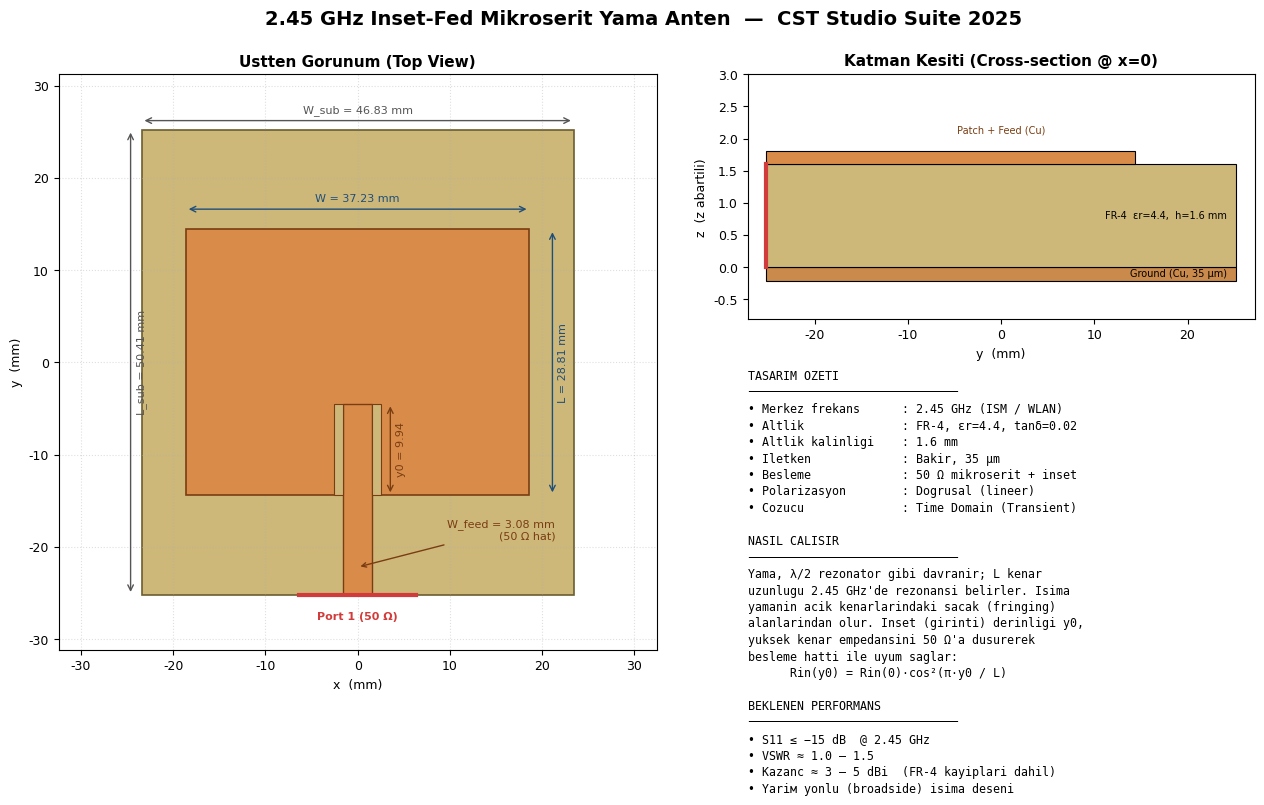

Recreate this plot in Python. (Note: this script raises an exception after producing the figure.)
#!/usr/bin/env python3
"""
2.45 GHz inset-fed mikroserit yama antenin teknik cizimini uretir.
Cikti: antenna_layout.png  (ustten gorunum + katman kesiti + bilgi paneli)

Boyutlar patch_antenna_2450MHz.bas makrosundaki degerlerle birebir aynidir.
"""
import matplotlib
matplotlib.use("Agg")
import matplotlib.pyplot as plt
from matplotlib.patches import Rectangle, FancyArrowPatch

# ---- Tasarim parametreleri (mm) ----
W_patch = 37.234
L_patch = 28.809
W_feed  = 3.083
y_inset = 9.935
g_inset = 1.0
L_feed  = 12.0
h_sub   = 1.6
t_met   = 0.035
marg    = 6 * h_sub
W_sub   = W_patch + marg           # 46.834
L_sub   = L_patch + L_feed + marg  # 50.409

# Renkler
C_SUB   = "#cdb87a"   # FR-4
C_GND   = "#c98a4b"   # bakir
C_CU    = "#d98c4a"   # bakir yama
C_PORT  = "#d23b3b"

plt.rcParams.update({"font.size": 9, "font.family": "DejaVu Sans"})
fig = plt.figure(figsize=(13, 7.2))
fig.suptitle("2.45 GHz Inset-Fed Mikroserit Yama Anten  —  CST Studio Suite 2025",
             fontsize=14, fontweight="bold")

# ============================================================
# (1) USTTEN GORUNUM  (x = genislik, y = uzunluk)
# ============================================================
ax = fig.add_axes([0.05, 0.08, 0.46, 0.82])
ax.set_title("Ustten Gorunum (Top View)", fontsize=11, fontweight="bold")

# Altlik
ax.add_patch(Rectangle((-W_sub/2, -L_sub/2), W_sub, L_sub,
                        facecolor=C_SUB, edgecolor="#6b5d2f", lw=1.2, zorder=1))
# Yama govdesi
patch_y0 = -L_patch/2
ax.add_patch(Rectangle((-W_patch/2, patch_y0), W_patch, L_patch,
                        facecolor=C_CU, edgecolor="#7a3d12", lw=1.2, zorder=2))
# Inset bosluklar (altlik rengine geri boya = metal yok)
ax.add_patch(Rectangle((W_feed/2, patch_y0), g_inset, y_inset,
                        facecolor=C_SUB, edgecolor="#7a3d12", lw=0.8, zorder=3))
ax.add_patch(Rectangle((-W_feed/2 - g_inset, patch_y0), g_inset, y_inset,
                        facecolor=C_SUB, edgecolor="#7a3d12", lw=0.8, zorder=3))
# Besleme hatti
feed_y1 = -L_sub/2
feed_y2 = patch_y0 + y_inset
ax.add_patch(Rectangle((-W_feed/2, feed_y1), W_feed, feed_y2 - feed_y1,
                        facecolor=C_CU, edgecolor="#7a3d12", lw=1.0, zorder=2))
# Dalga kilavuzu portu (hattin dis ucu)
port_w = W_feed + 6*h_sub
ax.plot([-port_w/2, port_w/2], [feed_y1, feed_y1], color=C_PORT, lw=3, zorder=5)
ax.text(0, feed_y1 - 1.8, "Port 1 (50 Ω)", color=C_PORT, ha="center",
        va="top", fontsize=8, fontweight="bold")

# --- Olcu oklari ---
def dim(ax, p1, p2, text, off=0, horiz=True, color="#1f4e79"):
    a = FancyArrowPatch(p1, p2, arrowstyle="<->", mutation_scale=10,
                        color=color, lw=1.0, zorder=6)
    ax.add_patch(a)
    mx, my = (p1[0]+p2[0])/2, (p1[1]+p2[1])/2
    if horiz:
        ax.text(mx, my+0.6, text, ha="center", va="bottom", color=color, fontsize=8)
    else:
        ax.text(mx+0.6, my, text, ha="left", va="center", color=color,
                fontsize=8, rotation=90)

# W_patch (ust)
dim(ax, (-W_patch/2, L_patch/2+2.2), (W_patch/2, L_patch/2+2.2),
    f"W = {W_patch:.2f} mm")
# L_patch (sag)
dim(ax, (W_patch/2+2.5, -L_patch/2), (W_patch/2+2.5, L_patch/2),
    f"L = {L_patch:.2f} mm", horiz=False)
# W_sub (en ust)
dim(ax, (-W_sub/2, L_sub/2+1.0), (W_sub/2, L_sub/2+1.0),
    f"W_sub = {W_sub:.2f} mm", color="#555")
# L_sub (en sol)
dim(ax, (-W_sub/2-1.2, -L_sub/2), (-W_sub/2-1.2, L_sub/2),
    f"L_sub = {L_sub:.2f} mm", horiz=False, color="#555")
# inset derinligi
dim(ax, (W_feed/2+g_inset+1.0, patch_y0), (W_feed/2+g_inset+1.0, patch_y0+y_inset),
    f"y0 = {y_inset:.2f}", horiz=False, color="#7a3d12")
# besleme genisligi
ax.annotate(f"W_feed = {W_feed:.2f} mm\n(50 Ω hat)", xy=(0, feed_y1+3),
            xytext=(W_sub/2-2, feed_y1+6), fontsize=8, color="#7a3d12",
            ha="right", arrowprops=dict(arrowstyle="->", color="#7a3d12"))

ax.set_xlim(-W_sub/2-9, W_sub/2+9)
ax.set_ylim(-L_sub/2-6, L_sub/2+6)
ax.set_aspect("equal")
ax.set_xlabel("x  (mm)")
ax.set_ylabel("y  (mm)")
ax.grid(True, ls=":", alpha=0.4)

# ============================================================
# (2) KATMAN KESITI  (yan gorunum, x=0 duzlemi)
# ============================================================
ax2 = fig.add_axes([0.58, 0.55, 0.39, 0.34])
ax2.set_title("Katman Kesiti (Cross-section @ x=0)", fontsize=11, fontweight="bold")
scale_z = 6.0  # z eksenini gorunur kilmak icin abart
# Ground
ax2.add_patch(Rectangle((-L_sub/2, -t_met*scale_z), L_sub, t_met*scale_z,
                        facecolor=C_GND, edgecolor="k", lw=0.8))
# Substrate
ax2.add_patch(Rectangle((-L_sub/2, 0), L_sub, h_sub,
                        facecolor=C_SUB, edgecolor="k", lw=0.8))
# Ust metal (besleme + yama, x=0 boyunca)
ax2.add_patch(Rectangle((-L_sub/2, h_sub), (L_sub/2 + L_patch/2), t_met*scale_z,
                        facecolor=C_CU, edgecolor="k", lw=0.8))
# Port
ax2.plot([-L_sub/2, -L_sub/2], [0, h_sub], color=C_PORT, lw=3)
# Etiketler
ax2.text(L_sub/2-1, -t_met*scale_z/2, "Ground (Cu, 35 µm)", ha="right",
         va="center", fontsize=7)
ax2.text(L_sub/2-1, h_sub/2, "FR-4  εr=4.4,  h=1.6 mm", ha="right",
         va="center", fontsize=7)
ax2.text(0, h_sub + t_met*scale_z + 0.25, "Patch + Feed (Cu)", ha="center",
         va="bottom", fontsize=7, color="#7a3d12")
ax2.set_xlim(-L_sub/2-2, L_sub/2+2)
ax2.set_ylim(-t_met*scale_z-0.6, h_sub+1.4)
ax2.set_xlabel("y  (mm)")
ax2.set_ylabel("z  (z abartili)")
ax2.set_aspect("auto")

# ============================================================
# (3) BILGI PANELI
# ============================================================
ax3 = fig.add_axes([0.58, 0.06, 0.39, 0.42])
ax3.axis("off")
info = (
    "TASARIM OZETI\n"
    "──────────────────────────────\n"
    "• Merkez frekans      : 2.45 GHz (ISM / WLAN)\n"
    "• Altlik              : FR-4, εr=4.4, tanδ=0.02\n"
    "• Altlik kalinligi    : 1.6 mm\n"
    "• Iletken             : Bakir, 35 µm\n"
    "• Besleme             : 50 Ω mikroserit + inset\n"
    "• Polarizasyon        : Dogrusal (lineer)\n"
    "• Cozucu              : Time Domain (Transient)\n"
    "\n"
    "NASIL CALISIR\n"
    "──────────────────────────────\n"
    "Yama, λ/2 rezonator gibi davranir; L kenar\n"
    "uzunlugu 2.45 GHz'de rezonansi belirler. Isima\n"
    "yamanin acik kenarlarindaki sacak (fringing)\n"
    "alanlarindan olur. Inset (girinti) derinligi y0,\n"
    "yuksek kenar empedansini 50 Ω'a dusurerek\n"
    "besleme hatti ile uyum saglar:\n"
    "      Rin(y0) = Rin(0)·cos²(π·y0 / L)\n"
    "\n"
    "BEKLENEN PERFORMANS\n"
    "──────────────────────────────\n"
    "• S11 ≤ −15 dB  @ 2.45 GHz\n"
    "• VSWR ≈ 1.0 – 1.5\n"
    "• Kazanc ≈ 3 – 5 dBi  (FR-4 kayiplari dahil)\n"
    "• Yariм yonlu (broadside) isima deseni"
)
ax3.text(0, 1, info, va="top", ha="left", fontsize=8.4, family="monospace",
         linespacing=1.35)

fig.savefig("cst-antenna/antenna_layout.png", dpi=160,
            bbox_inches="tight", facecolor="white")
print("OK -> cst-antenna/antenna_layout.png")
